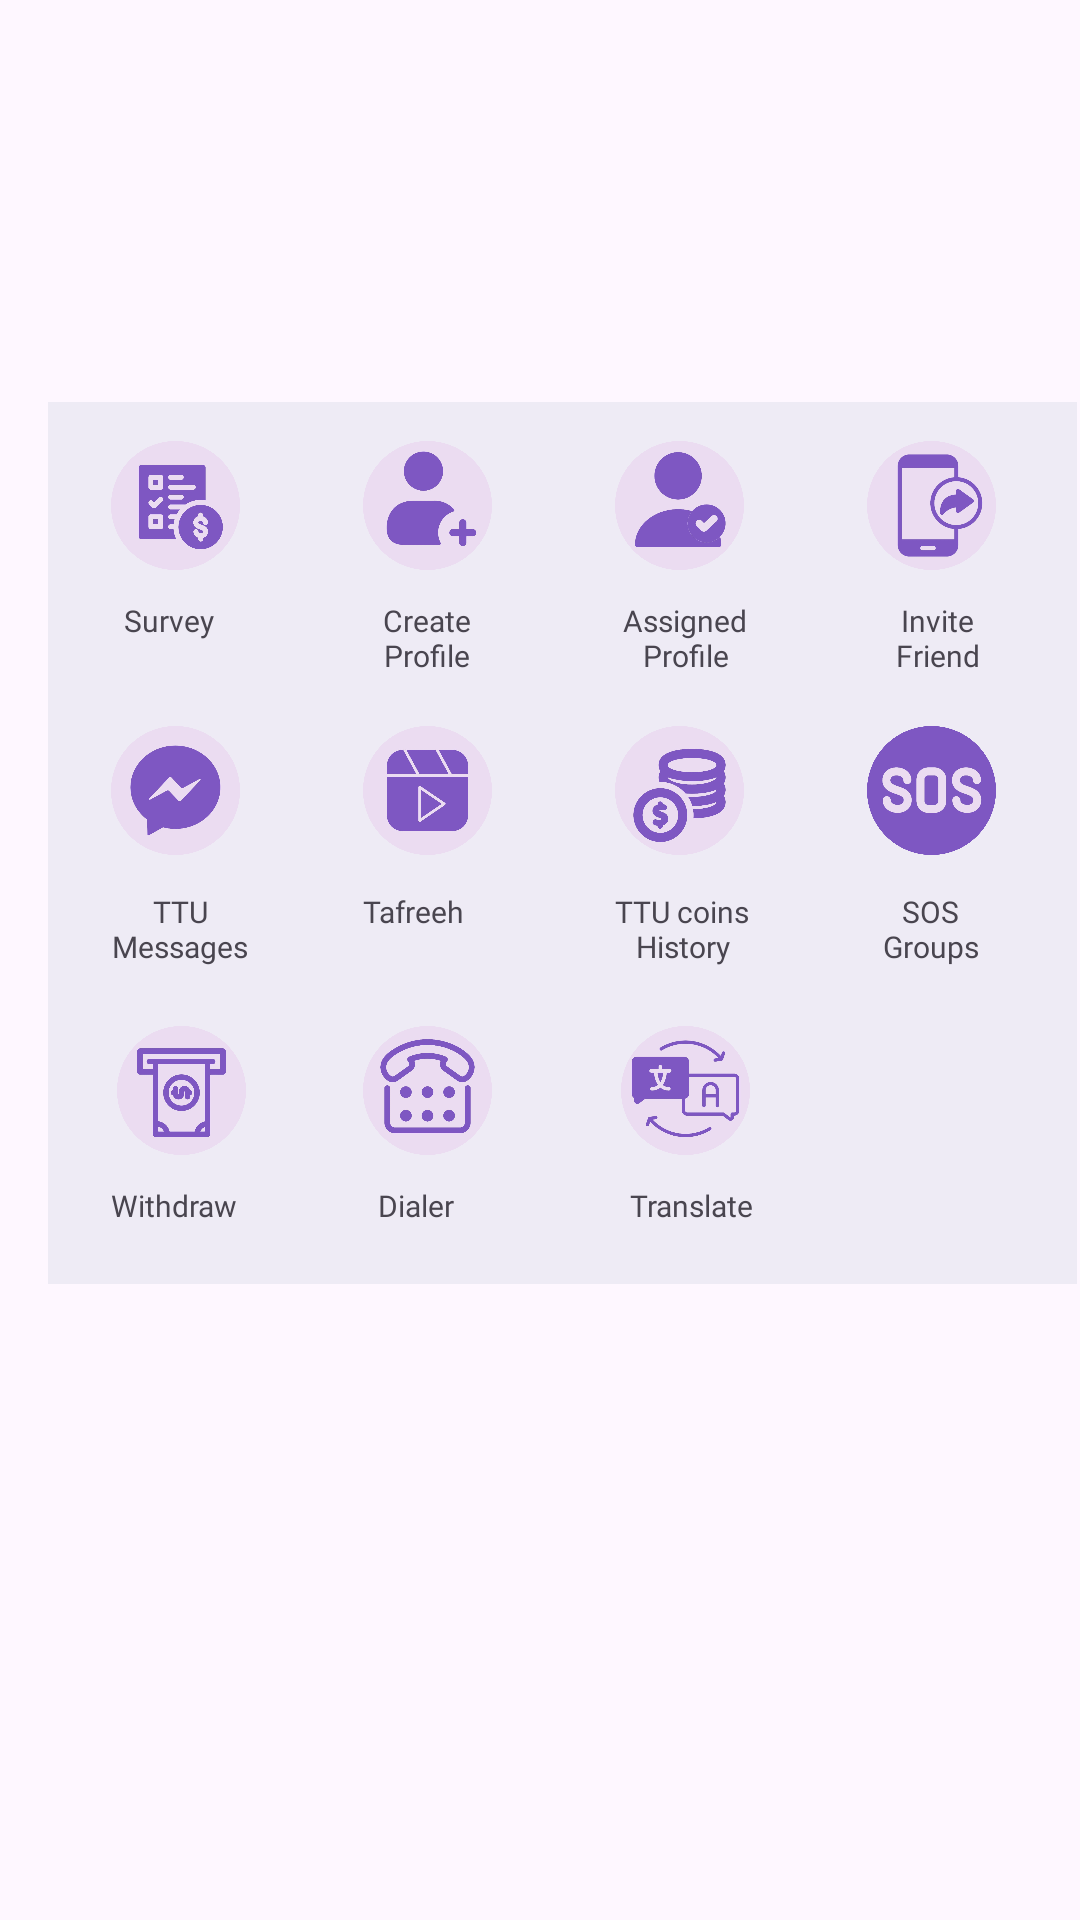

Produce the Android XML layout that renders to this screen, including the resource entries it uses.
<!-- AndroidManifest.xml: application theme Theme.Tingtingu_v1 -->
<!-- res/layout/fragment_home.xml -->
<?xml version="1.0" encoding="utf-8"?>
<RelativeLayout xmlns:android="http://schemas.android.com/apk/res/android"
    xmlns:tools="http://schemas.android.com/tools"
    xmlns:app="http://schemas.android.com/apk/res-auto"
    android:layout_width="match_parent"
    android:layout_height="match_parent"
    tools:context=".HomeFragment">

    
    <androidx.viewpager2.widget.ViewPager2
        android:id="@+id/imageSlider"
        android:layout_width="match_parent"
        android:layout_height="105dp"
        android:layout_alignParentTop="true"
        android:layout_margin="12dp"
        android:layout_centerHorizontal="true"
        android:background="@drawable/rounded_corners"
        android:clipToOutline="true"
        />

    
    <GridLayout
        android:id="@+id/gridLayout"
        android:layout_width="wrap_content"
        android:layout_height="294dp"
        android:layout_below="@id/imageSlider"
        android:layout_marginLeft="16dp"
        android:layout_marginTop="5dp"
        android:background="@color/lavander"
        android:columnCount="4"
        android:padding="6dp"
        android:rowCount="6">

        
        <ImageView
            android:id="@+id/survey"
            android:layout_width="45dp"
            android:layout_height="43dp"
            android:layout_row="0"
            android:layout_column="0"
            android:layout_margin="25dp"
            android:layout_marginLeft="14dp"
            android:layout_marginTop="7dp"
            android:contentDescription="Survey Icon"
            android:src="@drawable/survey" />

        <TextView
            android:layout_width="45dp"
            android:layout_height="wrap_content"
            android:layout_row="0"
            android:layout_column="0"
            android:layout_gravity="center_horizontal"
            android:layout_marginTop="60dp"
            android:fontFamily="@font/robo"
            android:maxLines="2"
            android:text="Survey"
            android:textSize="10sp" />

        
        <ImageView
            android:id="@+id/add_user"
            android:layout_width="45dp"
            android:layout_height="43dp"
            android:layout_row="0"
            android:layout_column="1"
            android:layout_margin="25dp"
            android:layout_marginLeft="14dp"
            android:layout_marginTop="7dp"
            android:contentDescription="Add User Icon"
            android:src="@drawable/add_user" />

        <TextView
            android:layout_width="44dp"
            android:layout_height="34dp"
            android:layout_row="0"
            android:layout_column="1"
            android:layout_marginLeft="14dp"
            android:layout_marginTop="60dp"
            android:fontFamily="@font/robo"
            android:maxLines="2"
            android:text="Create Profile"
            android:textAlignment="center"
            android:textSize="10sp" />

        
        <ImageView
            android:id="@+id/assign_user"
            android:layout_width="45dp"
            android:layout_height="43dp"
            android:layout_row="0"
            android:layout_column="2"
            android:layout_margin="25dp"
            android:layout_marginLeft="14dp"
            android:layout_marginTop="7dp"
            android:contentDescription="Assign User Icon"
            android:src="@drawable/assign_user" />

        <TextView
            android:layout_width="49dp"
            android:layout_height="42dp"
            android:layout_row="0"
            android:layout_column="2"
            android:layout_marginLeft="14dp"
            android:layout_marginTop="60dp"
            android:fontFamily="@font/robo"
            android:maxLines="2"
            android:text="Assigned Profile"
            android:textAlignment="center"
            android:textSize="10sp" />

        
        <ImageView
            android:id="@+id/invite_user"
            android:layout_width="45dp"
            android:layout_height="43dp"
            android:layout_row="0"
            android:layout_column="3"
            android:layout_margin="20dp"
            android:layout_marginLeft="14dp"
            android:layout_marginTop="7dp"
            android:contentDescription="Invite User Icon"
            android:src="@drawable/invite" />

        <TextView
            android:layout_width="49dp"
            android:layout_height="34dp"
            android:layout_row="0"
            android:layout_column="3"
            android:layout_marginLeft="14dp"
            android:layout_marginTop="60dp"
            android:fontFamily="@font/robo"
            android:maxLines="2"
            android:text="Invite Friend"
            android:textAlignment="center"
            android:textSize="10sp" />

        
        <ImageView
            android:id="@+id/msg"
            android:layout_width="45dp"
            android:layout_height="43dp"
            android:layout_row="2"
            android:layout_column="0"
            android:layout_marginLeft="14dp"
            android:contentDescription="Message Icon"
            android:src="@drawable/msg" />

        <TextView
            android:layout_width="56dp"
            android:layout_height="45dp"
            android:layout_row="2"
            android:layout_column="0"
            android:layout_marginLeft="10dp"
            android:layout_marginTop="55dp"
            android:fontFamily="@font/robo"
            android:maxLines="2"
            android:text="TTU Messages"
            android:textAlignment="center"
            android:textSize="10sp" />

        
        <ImageView
            android:id="@+id/tafreeh"
            android:layout_width="45dp"
            android:layout_height="43dp"
            android:layout_row="2"
            android:layout_column="1"
            android:layout_marginLeft="14dp"
            android:contentDescription="Tafreeh Icon"
            android:src="@drawable/tafreeh" />

        <TextView
            android:layout_width="wrap_content"
            android:layout_height="wrap_content"
            android:layout_row="2"
            android:layout_column="1"
            android:layout_marginLeft="15dp"
            android:layout_marginTop="55dp"
            android:fontFamily="@font/robo"
            android:maxLines="2"
            android:text="Tafreeh"
            android:textSize="10sp" />

        
        <ImageView
            android:id="@+id/coin"
            android:layout_width="45dp"
            android:layout_height="43dp"
            android:layout_row="2"
            android:layout_column="2"
            android:layout_marginLeft="14dp"
            android:contentDescription="Coin Icon"
            android:src="@drawable/coins" />

        <TextView
            android:layout_width="49dp"
            android:layout_height="34dp"
            android:layout_row="2"
            android:layout_column="2"
            android:layout_marginLeft="13dp"
            android:layout_marginTop="55dp"
            android:fontFamily="@font/robo"
            android:maxLines="2"
            android:text="TTU coins History"
            android:textAlignment="center"
            android:textSize="10sp" />

        
        <ImageView
            android:id="@+id/sos"
            android:layout_width="45dp"
            android:layout_height="43dp"
            android:layout_row="2"
            android:layout_column="3"
            android:layout_marginLeft="14dp"
            android:contentDescription="SOS Icon"
            android:src="@drawable/sos" />

        <TextView
            android:layout_width="42dp"
            android:layout_height="34dp"
            android:layout_row="2"
            android:layout_column="3"
            android:layout_marginLeft="15dp"
            android:layout_marginTop="55dp"
            android:fontFamily="@font/robo"
            android:maxLines="2"
            android:text="SOS Groups"
            android:textAlignment="center"
            android:textSize="10sp" />

        
        <ImageView
            android:id="@+id/withdraw"
            android:layout_width="45dp"
            android:layout_height="43dp"
            android:layout_row="3"
            android:layout_column="0"
            android:layout_marginLeft="16dp"
            android:contentDescription="Withdraw"
            android:src="@drawable/withdraw" />

        <TextView
            android:layout_width="53dp"
            android:layout_height="29dp"
            android:layout_row="3"
            android:layout_column="0"
            android:layout_marginLeft="15dp"
            android:layout_marginTop="53dp"
            android:fontFamily="@font/robo"
            android:maxLines="2"
            android:text="Withdraw"
            android:textSize="10sp" />

        

        <ImageView
            android:id="@+id/dialer"
            android:layout_width="45dp"
            android:layout_height="43dp"
            android:layout_row="3"
            android:layout_column="1"
            android:layout_marginLeft="14dp"

            android:contentDescription="Dialer Icon"
            android:src="@drawable/dialer" />

        <TextView
            android:layout_width="43dp"
            android:layout_height="27dp"
            android:layout_row="3"
            android:layout_column="1"
            android:layout_marginLeft="20dp"
            android:layout_marginTop="53dp"
            android:fontFamily="@font/robo"
            android:maxLines="2"
            android:text="Dialer"
            android:textSize="10sp" />

        <ImageView
            android:id="@+id/translate"
            android:layout_width="45dp"
            android:layout_height="43dp"
            android:layout_row="3"
            android:layout_column="2"
            android:layout_marginLeft="16dp"

            android:contentDescription="Dialer"
            android:src="@drawable/translate" />

        <TextView
            android:layout_width="53dp"
            android:layout_height="29dp"
            android:layout_row="3"
            android:layout_column="2"
            android:layout_marginLeft="14dp"
            android:layout_marginTop="53dp"
            android:fontFamily="@font/robo"

            android:maxLines="2"
            android:text="Translate"
            android:textAlignment="center"
            android:textSize="10sp" />


    </GridLayout>

</RelativeLayout>
<!-- resources referenced by this layout -->
<resources>
  <color name="lavander">#eeebf5</color>
  <!-- drawable add_user: png bitmap (drawable, 128625 bytes) -->
  <!-- drawable assign_user: png bitmap (drawable, 153052 bytes) -->
  <!-- drawable coins: png bitmap (drawable, 252915 bytes) -->
  <!-- drawable dialer: png bitmap (drawable, 238906 bytes) -->
  <!-- drawable invite: png bitmap (drawable, 177150 bytes) -->
  <!-- drawable msg: png bitmap (drawable, 156819 bytes) -->
  <!-- drawable sos: png bitmap (drawable, 177822 bytes) -->
  <!-- drawable survey: png bitmap (drawable, 176146 bytes) -->
  <!-- drawable tafreeh: png bitmap (drawable, 142992 bytes) -->
  <!-- drawable translate: png bitmap (drawable, 199587 bytes) -->
  <!-- drawable withdraw: png bitmap (drawable, 155440 bytes) -->
  <style name="Theme.Tingtingu_v1" parent="Base.Theme.Tingtingu_v1" />
  <style name="Base.Theme.Tingtingu_v1" parent="Theme.Material3.DayNight.NoActionBar">
          
          
          <item name="colorPrimary">#7E57C2</item>
          <item name="colorPrimaryVariant">@color/lavander</item>
      </style>
</resources>
